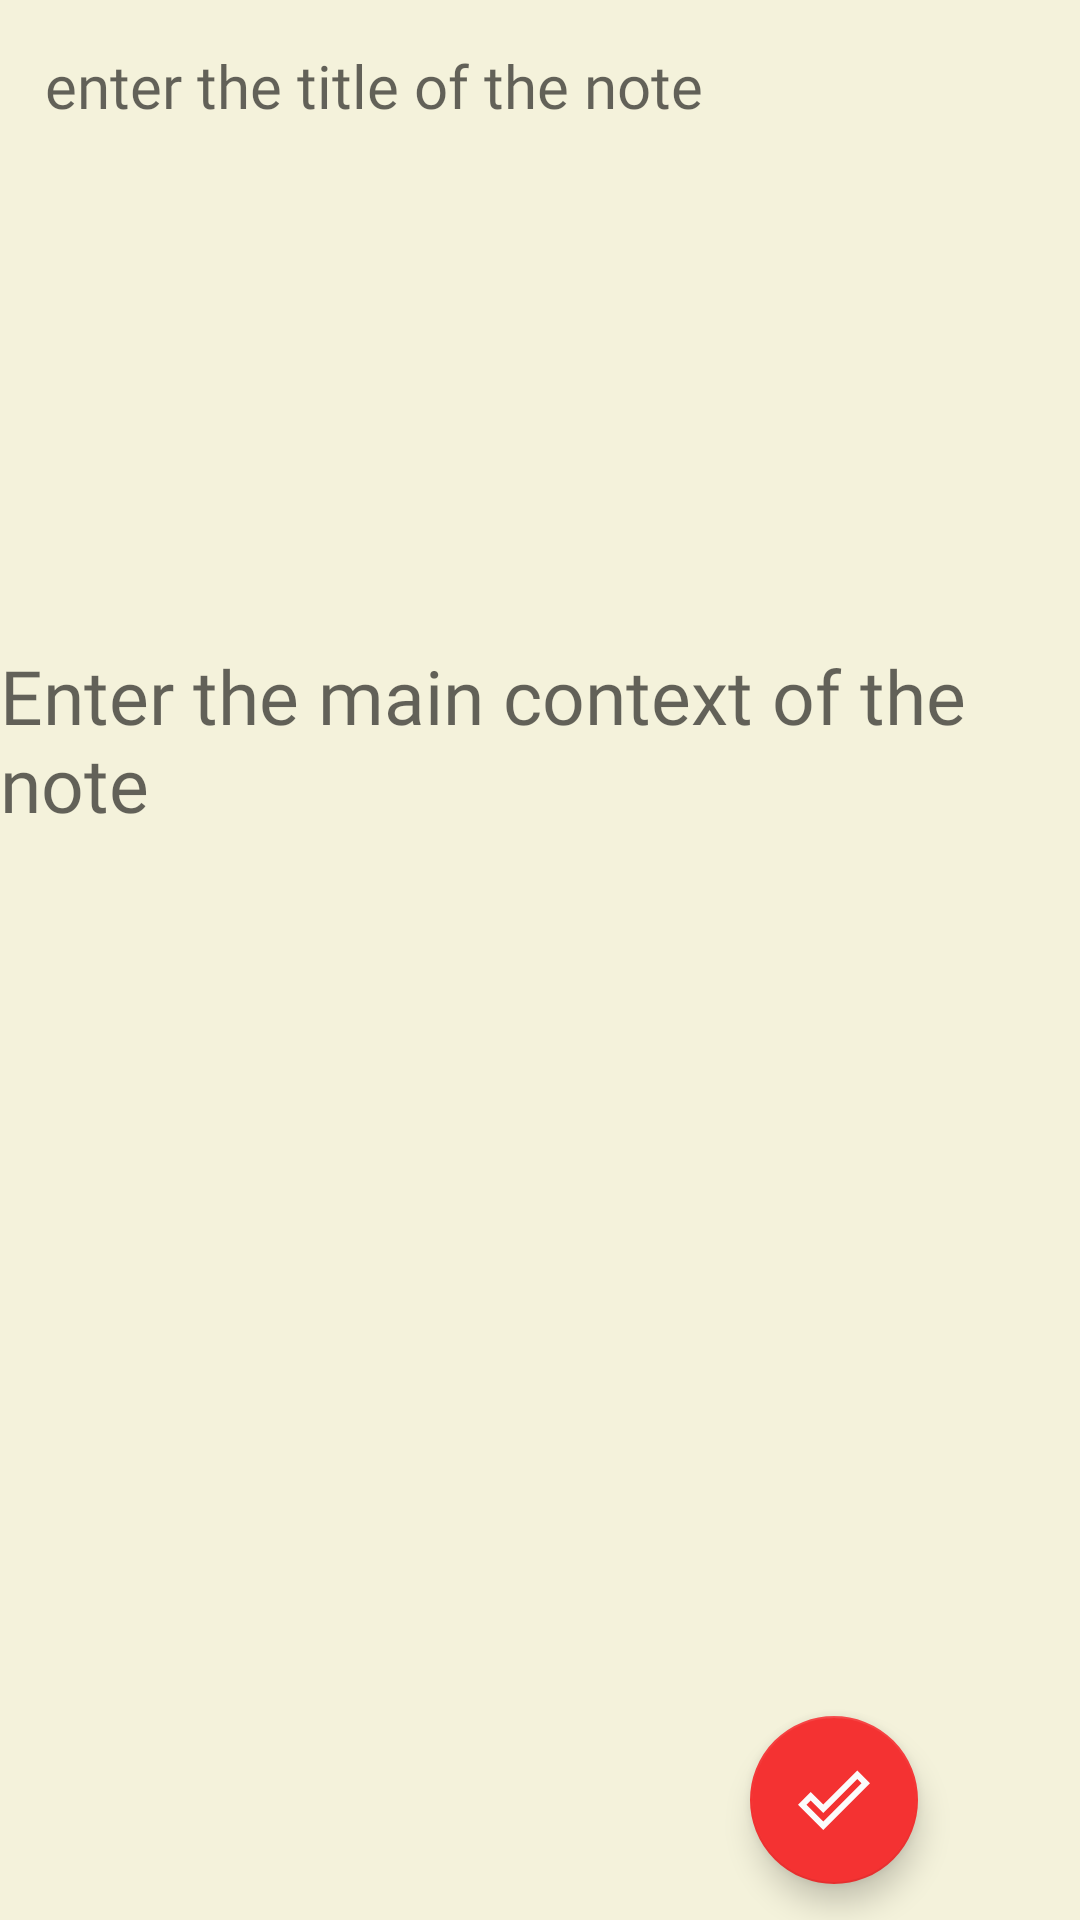

Produce the Android XML layout that renders to this screen, including the resource entries it uses.
<!-- AndroidManifest.xml: application theme Theme.UltimateNote2_0 -->
<!-- res/layout/fragment_update.xml -->
<?xml version="1.0" encoding="utf-8"?>
<RelativeLayout xmlns:android="http://schemas.android.com/apk/res/android"
    xmlns:tools="http://schemas.android.com/tools"
    android:layout_width="match_parent"
    xmlns:app="http://schemas.android.com/apk/res-auto"
    android:orientation="vertical"
    android:background="@color/chreme"
    android:layout_height="match_parent"
    tools:context=".updateFragment">

    <LinearLayout
        android:layout_width="match_parent"
        android:layout_height="651dp"
        android:orientation="vertical">

        <EditText
            android:id="@+id/updateNote"
            android:layout_width="match_parent"
            android:layout_height="200dp"

            android:layout_alignParentTop="true"
            android:layout_centerHorizontal="true"
            android:layout_marginLeft="5dp"
            android:layout_marginTop="5dp"
            android:layout_marginRight="5dp"
            android:background="@color/chreme"
            android:fontFamily="@font/autour_one"
            android:gravity="start"
            android:hint="enter the title of the note"
            android:padding="10dp"
            android:textColor="#0E0000"
            android:textSize="20sp" />

        <EditText
            android:id="@+id/updateBody"
            android:layout_width="match_parent"
            android:layout_height="391dp"
            android:layout_below="@+id/updateNote"
            android:layout_alignParentStart="true"
            android:layout_alignParentBottom="true"
            android:layout_gravity="top"
            android:layout_marginStart="0dp"

            android:layout_marginLeft="5dp"

            android:layout_marginTop="10dp"
            android:layout_marginRight="5dp"
            android:layout_marginBottom="97dp"
            android:background="@color/chreme"
            android:fontFamily="@font/cambo"
            android:gravity="top"
            android:hint="Enter the main context of the note "
            android:textColor="#100101"
            android:textSize="25sp" />


    </LinearLayout>



    <com.google.android.material.floatingactionbutton.FloatingActionButton
        android:id="@+id/updateBtn"
        android:layout_width="wrap_content"
        android:layout_height="wrap_content"
        android:layout_alignParentEnd="true"
        android:layout_alignParentBottom="true"
        android:layout_gravity="end"
        android:layout_marginLeft="5dp"
        android:layout_marginTop="5dp"
        android:layout_marginEnd="54dp"


        android:layout_marginBottom="12dp"
        android:background="@color/white"
        android:src="@drawable/ic_baseline_done_outline_24"
        android:tint="@color/white"
        app:backgroundTint="#F43232" />

</RelativeLayout>
<!-- resources referenced by this layout -->
<resources>
  <color name="chreme"> #F4F2DB</color>
  <color name="white">#FFFFFFFF</color>
  <!-- drawable ic_baseline_done_outline_24 (drawable) -->
  <vector android:height="24dp" android:tint="#F5F3F3"
      android:viewportHeight="24" android:viewportWidth="24"
      android:width="24dp" xmlns:android="http://schemas.android.com/apk/res/android">
      <path android:fillColor="@android:color/white" android:pathData="M19.77,5.03l1.4,1.4L8.43,19.17l-5.6,-5.6 1.4,-1.4 4.2,4.2L19.77,5.03m0,-2.83L8.43,13.54l-4.2,-4.2L0,13.57 8.43,22 24,6.43 19.77,2.2z"/>
  </vector>
  <style name="Theme.UltimateNote2_0" parent="Theme.MaterialComponents.DayNight.DarkActionBar">
          
          <item name="colorPrimary">@color/purple_500</item>
          <item name="colorPrimaryVariant">@color/purple_700</item>
          <item name="colorOnPrimary">@color/white</item>
          
          <item name="colorSecondary">@color/teal_200</item>
          <item name="colorSecondaryVariant">@color/teal_700</item>
          <item name="colorOnSecondary">@color/black</item>
          
          <item name="android:statusBarColor" tools:targetApi="l">?attr/colorPrimaryVariant</item>
          
      </style>
  <color name="purple_500">#EC5955</color>
  <color name="purple_700">#FA9C93</color>
  <color name="teal_200">#F81F39</color>
  <color name="teal_700">#FF018786</color>
  <color name="black">#FBFBFB</color>
</resources>
